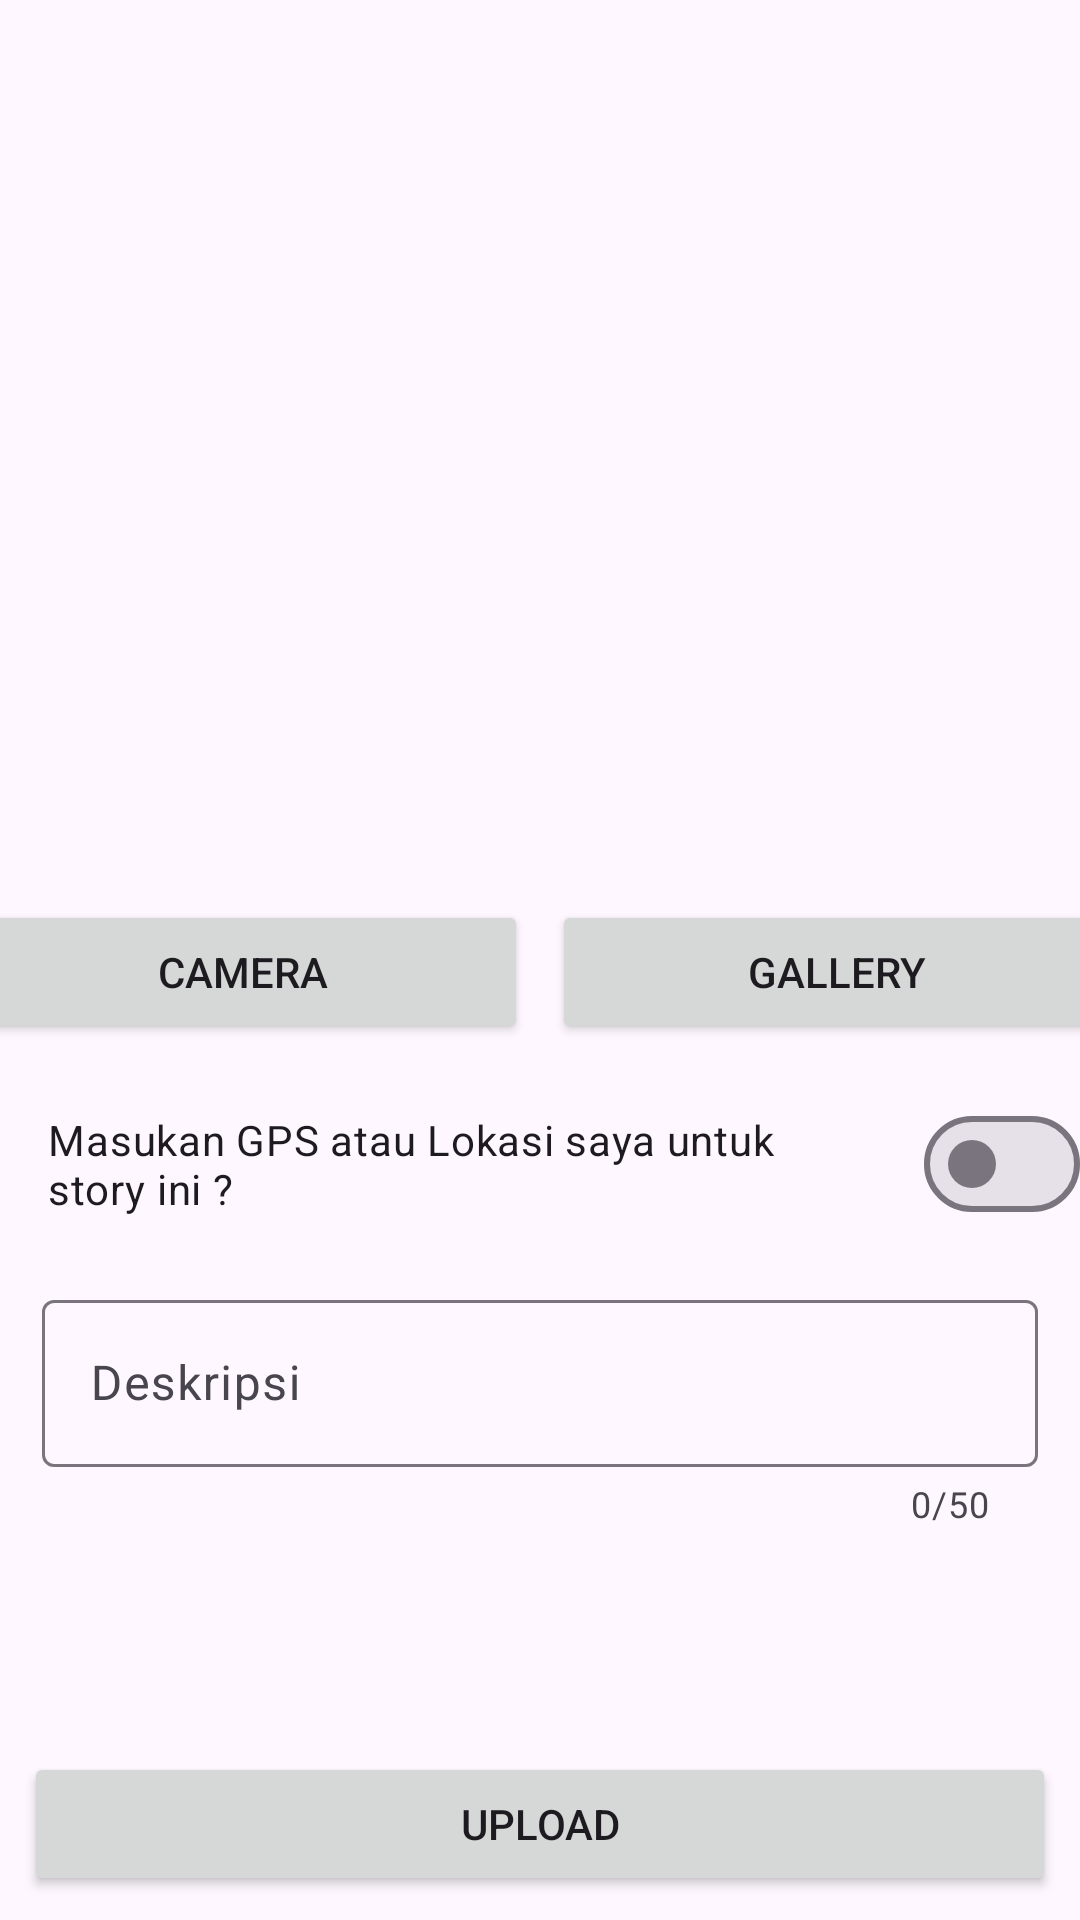

Reconstruct the res/layout file that produces this screen, plus the resources it refers to.
<!-- AndroidManifest.xml: application theme Theme.LoginWithAnimation -->
<!-- res/layout/activity_add_story.xml -->
<?xml version="1.0" encoding="utf-8"?>
<androidx.constraintlayout.widget.ConstraintLayout xmlns:android="http://schemas.android.com/apk/res/android"
    xmlns:app="http://schemas.android.com/apk/res-auto"
    xmlns:tools="http://schemas.android.com/tools"
    android:id="@+id/main"
    android:layout_width="match_parent"
    android:layout_height="match_parent"
    tools:context=".view.story.AddStoryActivity">

    <com.google.android.material.progressindicator.LinearProgressIndicator
        android:id="@+id/progressIndicator"
        android:layout_width="match_parent"
        android:layout_height="wrap_content"
        android:indeterminate="true"
        android:visibility="gone"
        app:layout_constraintEnd_toEndOf="parent"
        app:layout_constraintStart_toStartOf="parent"
        app:layout_constraintTop_toTopOf="parent" />

    <ImageView
        android:id="@+id/previewImageView"
        android:layout_width="0dp"
        android:layout_height="300dp"
        android:contentDescription="@string/imagepreview"
        app:layout_constraintEnd_toEndOf="parent"
        app:layout_constraintStart_toStartOf="parent"
        app:layout_constraintTop_toTopOf="parent"
        app:srcCompat="@drawable/ic_place_holder" />

    <LinearLayout
        android:id="@+id/media"
        android:layout_width="match_parent"
        android:layout_height="wrap_content"
        android:gravity="center"
        app:layout_constraintTop_toBottomOf="@+id/previewImageView">

    <Button
        android:id="@+id/cameraButton"
        android:layout_width="190dp"
        android:layout_height="wrap_content"
        android:text="@string/camera"
        tools:ignore="ButtonStyle" />

    <Button
        android:id="@+id/galleryButton"
        android:layout_width="190dp"
        android:layout_height="wrap_content"
        android:layout_marginStart="8dp"
        android:elevation="2dp"
        android:scaleType="fitCenter"
        android:text="@string/gallery"
        tools:ignore="ButtonStyle" />
    </LinearLayout>

    <LinearLayout
        android:id="@+id/linearLayoutMaterialSwitch"
        android:layout_width="match_parent"
        android:layout_height="wrap_content"
        android:layout_marginTop="16dp"
        app:layout_constraintTop_toBottomOf="@+id/media">

        <com.google.android.material.materialswitch.MaterialSwitch
            android:id="@+id/switch_location"
            android:layout_width="wrap_content"
            android:layout_height="match_parent"
            android:layout_marginStart="16dp"
            android:text="@string/insert_my_gps_for_this_story"/>
    </LinearLayout>


    <com.google.android.material.textfield.TextInputLayout
        android:layout_width="match_parent"
        app:counterMaxLength="50"
        app:counterEnabled="true"
        app:layout_constraintTop_toBottomOf="@+id/linearLayoutMaterialSwitch"
        app:layout_constraintStart_toStartOf="parent"
        app:layout_constraintEnd_toEndOf="parent"
        android:layout_marginTop="16dp"
        android:layout_marginStart="14dp"
        android:layout_marginEnd="14dp"
        android:hint="@string/deskripsi"
        android:layout_height="wrap_content">


        <com.google.android.material.textfield.TextInputEditText
            android:id="@+id/editTextDescription"
            android:layout_width="match_parent"
            android:layout_height="wrap_content"
            tools:text="Description" />

    </com.google.android.material.textfield.TextInputLayout>

    <Button
        android:id="@+id/uploadButton"
        android:layout_width="0dp"
        android:layout_height="wrap_content"
        android:layout_marginStart="8dp"
        android:layout_marginEnd="8dp"
        android:layout_marginBottom="8dp"
        android:text="@string/upload"
        app:layout_constraintBottom_toBottomOf="parent"
        app:layout_constraintEnd_toEndOf="parent"
        app:layout_constraintStart_toStartOf="parent" />

</androidx.constraintlayout.widget.ConstraintLayout>
<!-- resources referenced by this layout -->
<resources>
  <string name="camera">Camera</string>
  <string name="deskripsi">Deskripsi</string>
  <string name="gallery">Gallery</string>
  <string name="imagepreview" translatable="false">previewImage</string>
  <string name="insert_my_gps_for_this_story">Masukan GPS atau Lokasi saya untuk story ini ?</string>
  <string name="upload">Upload</string>
  <style name="Theme.LoginWithAnimation" parent="Base.Theme.LoginWithAnimation" />
  <style name="Base.Theme.LoginWithAnimation" parent="Theme.Material3.DayNight">
          <item name="android:windowActivityTransitions">true</item>
          <item name="android:windowEnterTransition">@android:transition/explode</item>
          <item name="android:windowExitTransition">@android:transition/explode</item>
      </style>
</resources>
